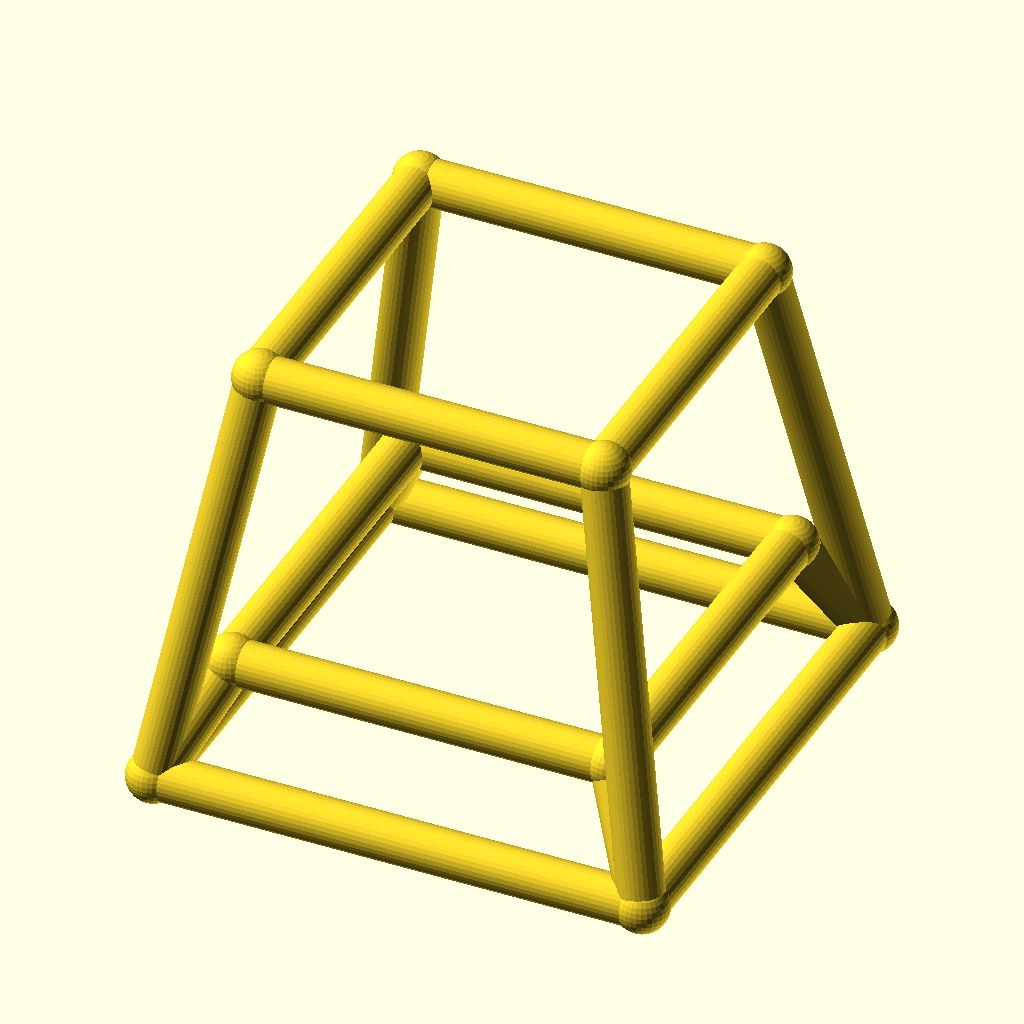
Cell 1 — every parameter at its default value.
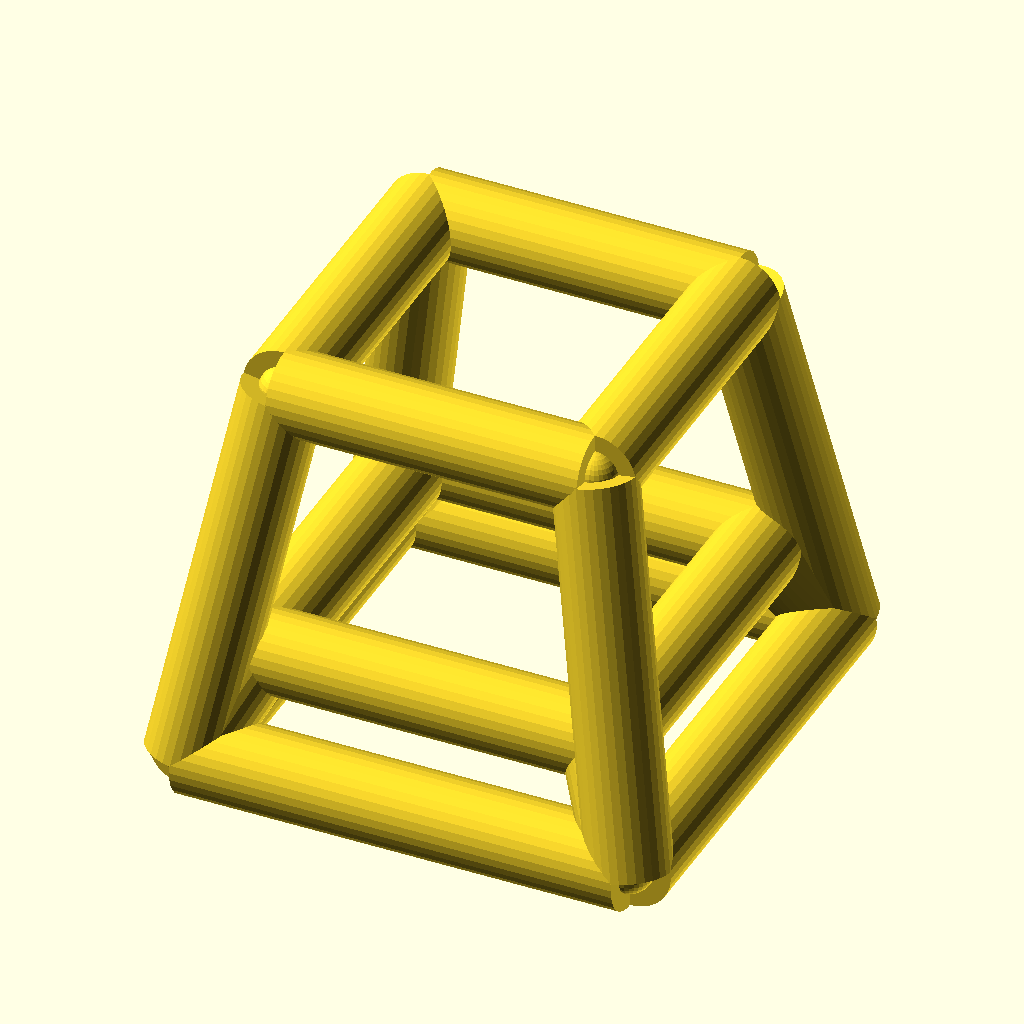
Cell 2 — bar_r set to 5, the other parameters unchanged.
The same orthographic view direction (rotation 55°, 0°, 25°; colour scheme Cornfield) for every cell, with the view re-fitted per cell, so scale and position can differ between cells.
Source of the model, optional_data/data/wire4/stoolchair/scene_0062.scad:
$fn = 32;

// ----------------------------------------------------------------------
// Stool frame: seat 38 mm, splay 8 mm
// ----------------------------------------------------------------------

// --- parameters (mm) ---
seat = 38;                // seat side, X and Y
seat_h = 46;              // seat height
splay = 8;                // leg splay at the floor
str_h = 12;               // stretcher ring height
bar_r = 2.5;              // frame bar radius
joint_r = 2.9;            // joint ball radius

bbox_x = 59.8;  // overall X, joints included
bbox_y = 59.8;  // overall Y, joints included
bbox_z = 51.8;  // overall Z, joints included
bar_d = 2 * bar_r;  // bar diameter
nodes = [[-19.0, -19.0, 46.0], [19.0, -19.0, 46.0], [19.0, 19.0, 46.0], [-19.0, 19.0, 46.0], [-27.0, -27.0, 0.0], [27.0, -27.0, 0.0], [27.0, 27.0, 0.0], [-27.0, 27.0, 0.0], [-21.087, -21.087, 12.0], [21.087, -21.087, 12.0], [21.087, 21.087, 12.0], [-21.087, 21.087, 12.0]];

module member(a, b, r) {
  /* round stock from joint a to joint b, ends buried in the joint balls */
  d = b - a;
  length = norm(d);
  translate(a) rotate([0, acos(d[2] / length), atan2(d[1], d[0])])
    cylinder(h = length, r = r);
}

module joint(p, r) {
  /* ball at the joint centre, fatter than every member meeting there */
  translate(p) sphere(r = r);
}

/* members - each call is one graph edge */
member(nodes[0], nodes[1], bar_r);
member(nodes[4], nodes[5], bar_r);
member(nodes[0], nodes[4], bar_r);
member(nodes[8], nodes[9], bar_r);
member(nodes[4], nodes[8], bar_r);
member(nodes[1], nodes[2], bar_r);
member(nodes[5], nodes[6], bar_r);
member(nodes[1], nodes[5], bar_r);
member(nodes[9], nodes[10], bar_r);
member(nodes[5], nodes[9], bar_r);
member(nodes[2], nodes[3], bar_r);
member(nodes[6], nodes[7], bar_r);
member(nodes[2], nodes[6], bar_r);
member(nodes[10], nodes[11], bar_r);
member(nodes[6], nodes[10], bar_r);
member(nodes[3], nodes[0], bar_r);
member(nodes[7], nodes[4], bar_r);
member(nodes[3], nodes[7], bar_r);
member(nodes[11], nodes[8], bar_r);
member(nodes[7], nodes[11], bar_r);

/* joint balls */
for (p = nodes) joint(p, joint_r);
Parameter table extracted from the source (name, type, default, range or options):
seat: number, default 38
seat_h: number, default 46
splay: number, default 8
str_h: number, default 12
bar_r: number, default 2.5
joint_r: number, default 2.9
bbox_x: number, default 59.8
bbox_y: number, default 59.8
bbox_z: number, default 51.8
